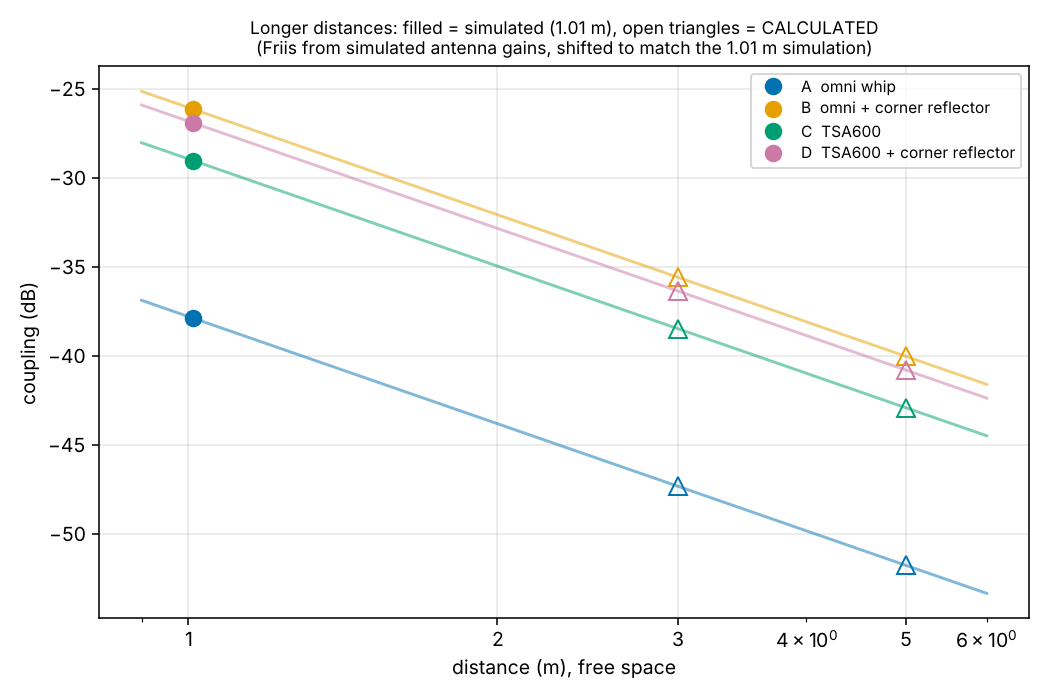

Values plotted in this chart, from the file beside it:
stage, d_m, kind, G_jam_toward_TX_dBi, Friis_ideal_coupling_dB, offset_sim_minus_Friis_at_1.01m_dB, coupling_dB, JS_TX20dBm, JS_TX10dBm, JS_TX0dBm, JS_TXm10dBm
A, 1.01, simulated, 0.72, -37.38, -0.50, -37.88, -30.88, -20.88, -10.88, -0.88
A, 3, calculated (Friis + offset), 0.72, -46.84, -0.50, -47.34, -40.34, -30.34, -20.34, -10.34
A, 5, calculated (Friis + offset), 0.72, -51.27, -0.50, -51.77, -44.77, -34.77, -24.77, -14.77
B, 1.01, simulated, 12.19, -25.91, -0.22, -26.13, -19.13, -9.13, 0.87, 10.87
B, 3, calculated (Friis + offset), 12.19, -35.36, -0.22, -35.59, -28.59, -18.59, -8.59, 1.41
B, 5, calculated (Friis + offset), 12.19, -39.80, -0.22, -40.02, -33.02, -23.02, -13.02, -3.02
C, 1.01, simulated, 10.61, -27.49, -1.53, -29.02, -22.02, -12.02, -2.02, 7.98
C, 3, calculated (Friis + offset), 10.61, -36.95, -1.53, -38.48, -31.48, -21.48, -11.48, -1.48
C, 5, calculated (Friis + offset), 10.61, -41.39, -1.53, -42.91, -35.91, -25.91, -15.91, -5.91
D, 1.01, simulated, 11.95, -26.15, -0.75, -26.90, -19.90, -9.90, 0.10, 10.10
D, 3, calculated (Friis + offset), 11.95, -35.61, -0.75, -36.36, -29.36, -19.36, -9.36, 0.64
D, 5, calculated (Friis + offset), 11.95, -40.05, -0.75, -40.79, -33.79, -23.79, -13.79, -3.79
